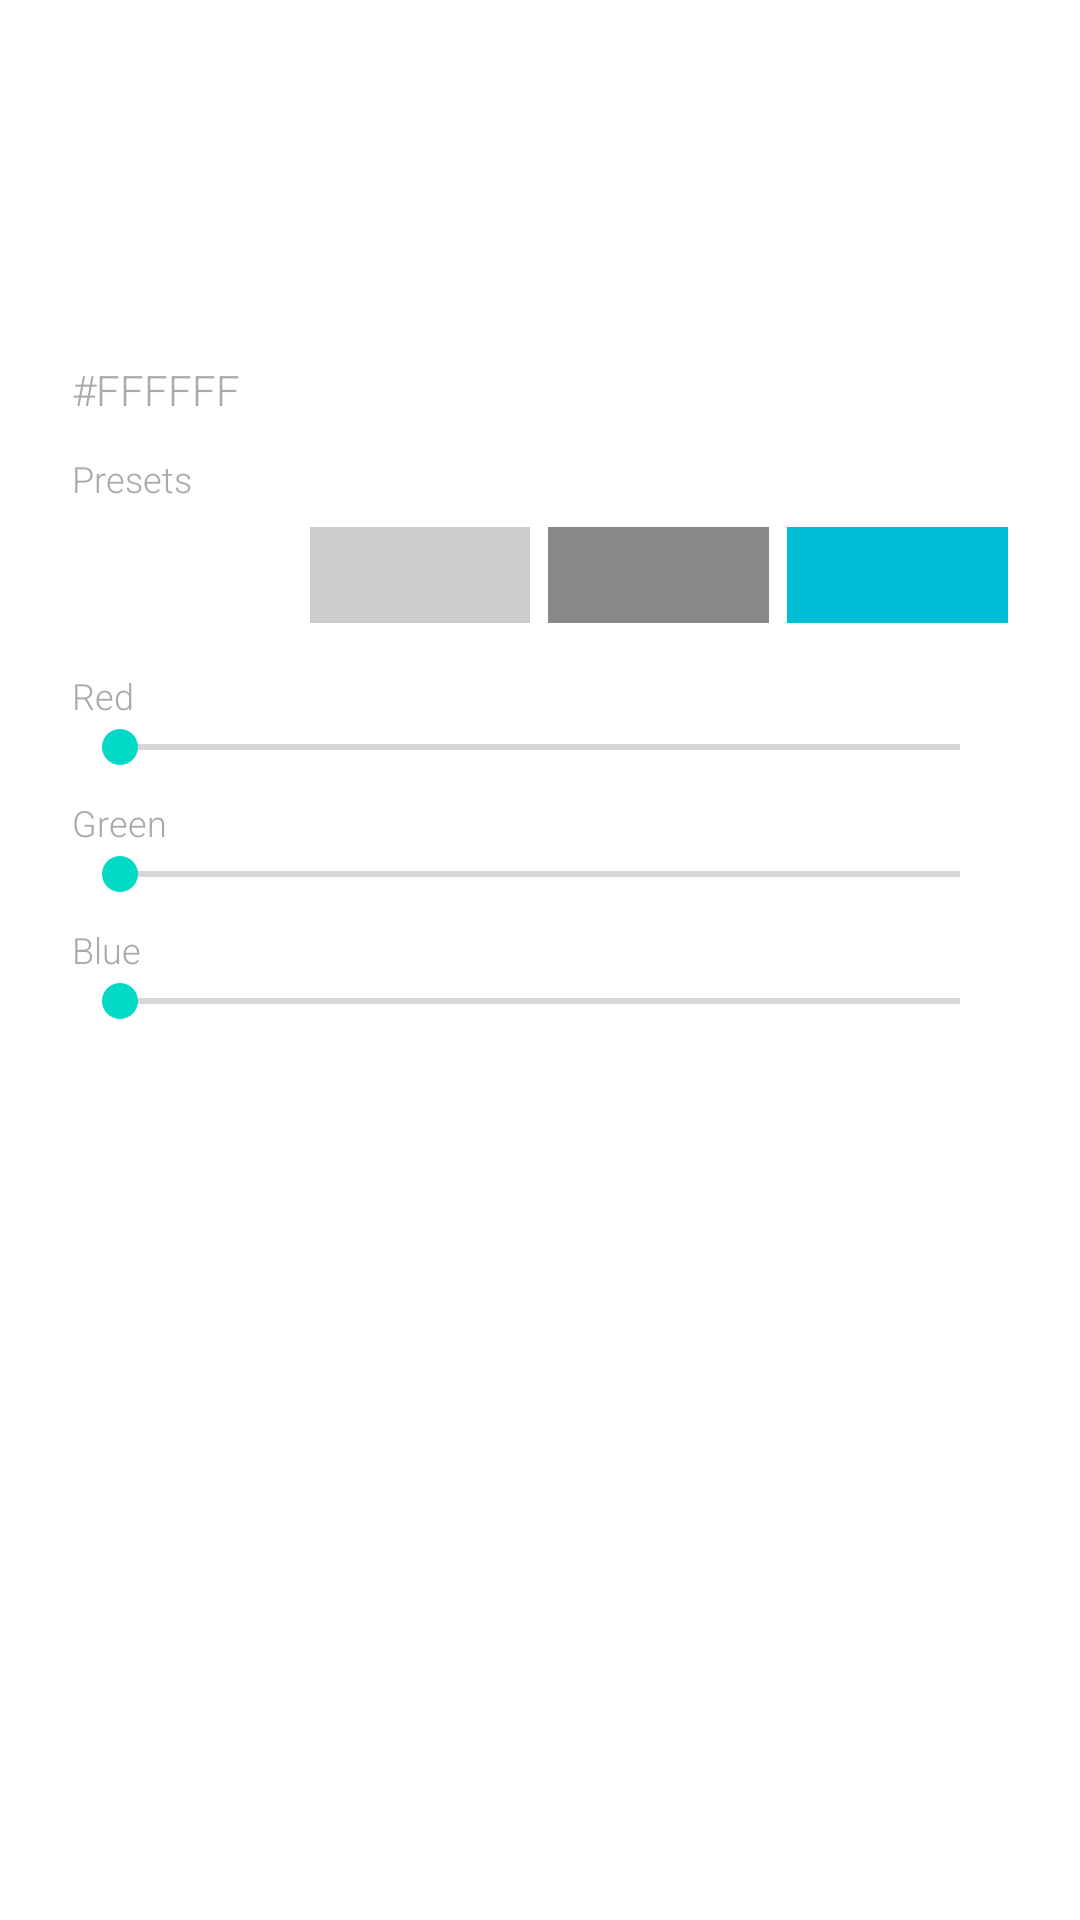

The Android layout XML behind this screen, and the referenced resources:
<!-- AndroidManifest.xml: application theme Theme.MinimalLauncher -->
<!-- res/layout/dialog_color_picker.xml -->
<?xml version="1.0" encoding="utf-8"?>
<LinearLayout xmlns:android="http://schemas.android.com/apk/res/android"
    android:layout_width="match_parent"
    android:layout_height="wrap_content"
    android:orientation="vertical"
    android:padding="24dp">

    <TextView
        android:id="@+id/tvTitle"
        android:layout_width="wrap_content"
        android:layout_height="wrap_content"
        android:text="@string/pick_text_color"
        android:textColor="@color/white"
        android:textSize="18sp"
        android:fontFamily="sans-serif-medium"
        android:layout_marginBottom="16dp" />

    <View
        android:id="@+id/viewPreview"
        android:layout_width="match_parent"
        android:layout_height="40dp"
        android:background="@color/white"
        android:layout_marginBottom="16dp" />

    <TextView
        android:id="@+id/tvHex"
        android:layout_width="wrap_content"
        android:layout_height="wrap_content"
        android:text="#FFFFFF"
        android:textColor="@color/text_secondary"
        android:textSize="14sp"
        android:fontFamily="sans-serif-light"
        android:layout_marginBottom="12dp" />

    
    <TextView
        android:layout_width="wrap_content"
        android:layout_height="wrap_content"
        android:text="@string/presets"
        android:textColor="@color/text_secondary"
        android:textSize="12sp"
        android:fontFamily="sans-serif-light"
        android:layout_marginBottom="8dp" />

    <LinearLayout
        android:id="@+id/layoutPresets"
        android:layout_width="match_parent"
        android:layout_height="wrap_content"
        android:orientation="horizontal"
        android:layout_marginBottom="16dp">

        <View
            android:id="@+id/presetWhite"
            android:layout_width="0dp"
            android:layout_height="32dp"
            android:layout_weight="1"
            android:background="#FFFFFFFF"
            android:layout_marginEnd="6dp" />

        <View
            android:id="@+id/presetLightGray"
            android:layout_width="0dp"
            android:layout_height="32dp"
            android:layout_weight="1"
            android:background="#FFCCCCCC"
            android:layout_marginEnd="6dp" />

        <View
            android:id="@+id/presetGray"
            android:layout_width="0dp"
            android:layout_height="32dp"
            android:layout_weight="1"
            android:background="#FF888888"
            android:layout_marginEnd="6dp" />

        <View
            android:id="@+id/presetAccent"
            android:layout_width="0dp"
            android:layout_height="32dp"
            android:layout_weight="1"
            android:background="#FF00BCD4" />
    </LinearLayout>

    <TextView
        android:layout_width="wrap_content"
        android:layout_height="wrap_content"
        android:text="@string/color_red"
        android:textColor="@color/text_secondary"
        android:textSize="12sp"
        android:fontFamily="sans-serif-light" />

    <SeekBar
        android:id="@+id/seekRed"
        android:layout_width="match_parent"
        android:layout_height="wrap_content"
        android:max="255"
        android:layout_marginBottom="8dp" />

    <TextView
        android:layout_width="wrap_content"
        android:layout_height="wrap_content"
        android:text="@string/color_green"
        android:textColor="@color/text_secondary"
        android:textSize="12sp"
        android:fontFamily="sans-serif-light" />

    <SeekBar
        android:id="@+id/seekGreen"
        android:layout_width="match_parent"
        android:layout_height="wrap_content"
        android:max="255"
        android:layout_marginBottom="8dp" />

    <TextView
        android:layout_width="wrap_content"
        android:layout_height="wrap_content"
        android:text="@string/color_blue"
        android:textColor="@color/text_secondary"
        android:textSize="12sp"
        android:fontFamily="sans-serif-light" />

    <SeekBar
        android:id="@+id/seekBlue"
        android:layout_width="match_parent"
        android:layout_height="wrap_content"
        android:max="255"
        android:layout_marginBottom="8dp" />

</LinearLayout>
<!-- resources referenced by this layout -->
<resources>
  <color name="text_secondary">#AAAAAA</color>
  <color name="white">#FFFFFF</color>
  <string name="color_blue">Blue</string>
  <string name="color_green">Green</string>
  <string name="color_red">Red</string>
  <string name="pick_text_color">Pick text color</string>
  <string name="presets">Presets</string>
  <style name="Theme.MinimalLauncher" parent="Theme.MaterialComponents.DayNight.NoActionBar">
          <item name="android:windowBackground">@android:color/transparent</item>
          <item name="android:windowShowWallpaper">true</item>
          <item name="android:statusBarColor">@android:color/transparent</item>
          <item name="android:navigationBarColor">@android:color/transparent</item>
          <item name="android:windowLayoutInDisplayCutoutMode">shortEdges</item>
          <item name="android:windowLightStatusBar">false</item>
          <item name="android:windowFullscreen">false</item>
          <item name="android:fitsSystemWindows">false</item>
      </style>
</resources>
